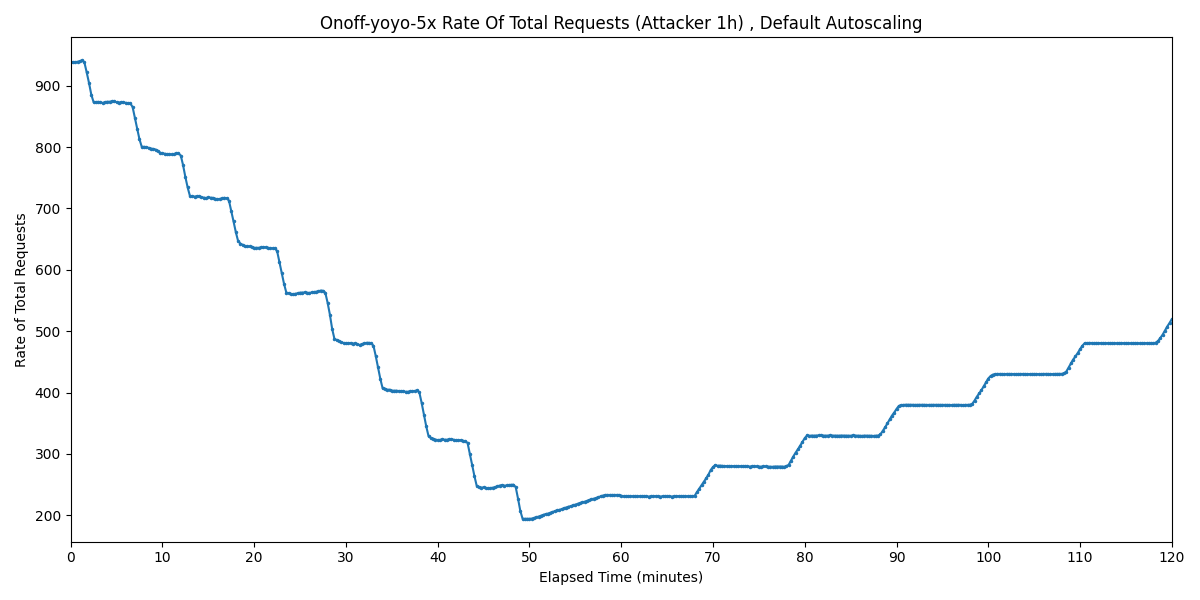

The file beside this chart, header and first rows:
Timestamp, Rate of Total Requests
2025-03-31 18:04:27.376, 939.1
2025-03-31 18:04:42.376, 938
2025-03-31 18:04:57.376, 938.3
2025-03-31 18:05:12.376, 939.2
2025-03-31 18:05:27.376, 940
2025-03-31 18:05:42.376, 941.6
2025-03-31 18:05:57.376, 937.9
2025-03-31 18:06:12.376, 921.7
2025-03-31 18:06:27.376, 904.6
2025-03-31 18:06:42.376, 885.6
2025-03-31 18:06:57.376, 873.2
2025-03-31 18:07:12.376, 873.1
2025-03-31 18:07:27.376, 873.8
2025-03-31 18:07:42.376, 872.7
2025-03-31 18:07:57.376, 872.1
2025-03-31 18:08:12.376, 873.2
2025-03-31 18:08:27.376, 873.9
2025-03-31 18:08:42.376, 874
2025-03-31 18:08:57.376, 874.6
2025-03-31 18:09:12.376, 874.5
2025-03-31 18:09:27.376, 873.1
2025-03-31 18:09:42.376, 872.7
2025-03-31 18:09:57.376, 873.2
2025-03-31 18:10:12.376, 872.8
2025-03-31 18:10:27.376, 872.2
2025-03-31 18:10:42.376, 871.7
2025-03-31 18:10:57.376, 871.3
2025-03-31 18:11:12.376, 865.4
2025-03-31 18:11:27.376, 848.2
2025-03-31 18:11:42.376, 830.1
2025-03-31 18:11:57.376, 812.8
2025-03-31 18:12:12.376, 800.4
2025-03-31 18:12:27.376, 800.5
2025-03-31 18:12:42.376, 799.9
2025-03-31 18:12:57.376, 798.7
2025-03-31 18:13:12.376, 797.6
2025-03-31 18:13:27.376, 797
2025-03-31 18:13:42.376, 796.1
2025-03-31 18:13:57.376, 794
2025-03-31 18:14:12.376, 791
2025-03-31 18:14:27.376, 789.7
2025-03-31 18:14:42.376, 789.3
2025-03-31 18:14:57.376, 788.6
2025-03-31 18:15:12.376, 788.2
2025-03-31 18:15:27.376, 788
2025-03-31 18:15:42.376, 788.6
2025-03-31 18:15:57.376, 790
2025-03-31 18:16:12.376, 789.9
2025-03-31 18:16:27.376, 786.3
2025-03-31 18:16:42.376, 770.7
2025-03-31 18:16:57.376, 751.4
2025-03-31 18:17:12.376, 734.2
2025-03-31 18:17:27.376, 720.3
2025-03-31 18:17:42.376, 719.7
2025-03-31 18:17:57.376, 719.4
2025-03-31 18:18:12.376, 720
2025-03-31 18:18:27.376, 720.1
2025-03-31 18:18:42.376, 717.9
2025-03-31 18:18:57.376, 717.8
2025-03-31 18:19:12.376, 717
... 421 more rows
